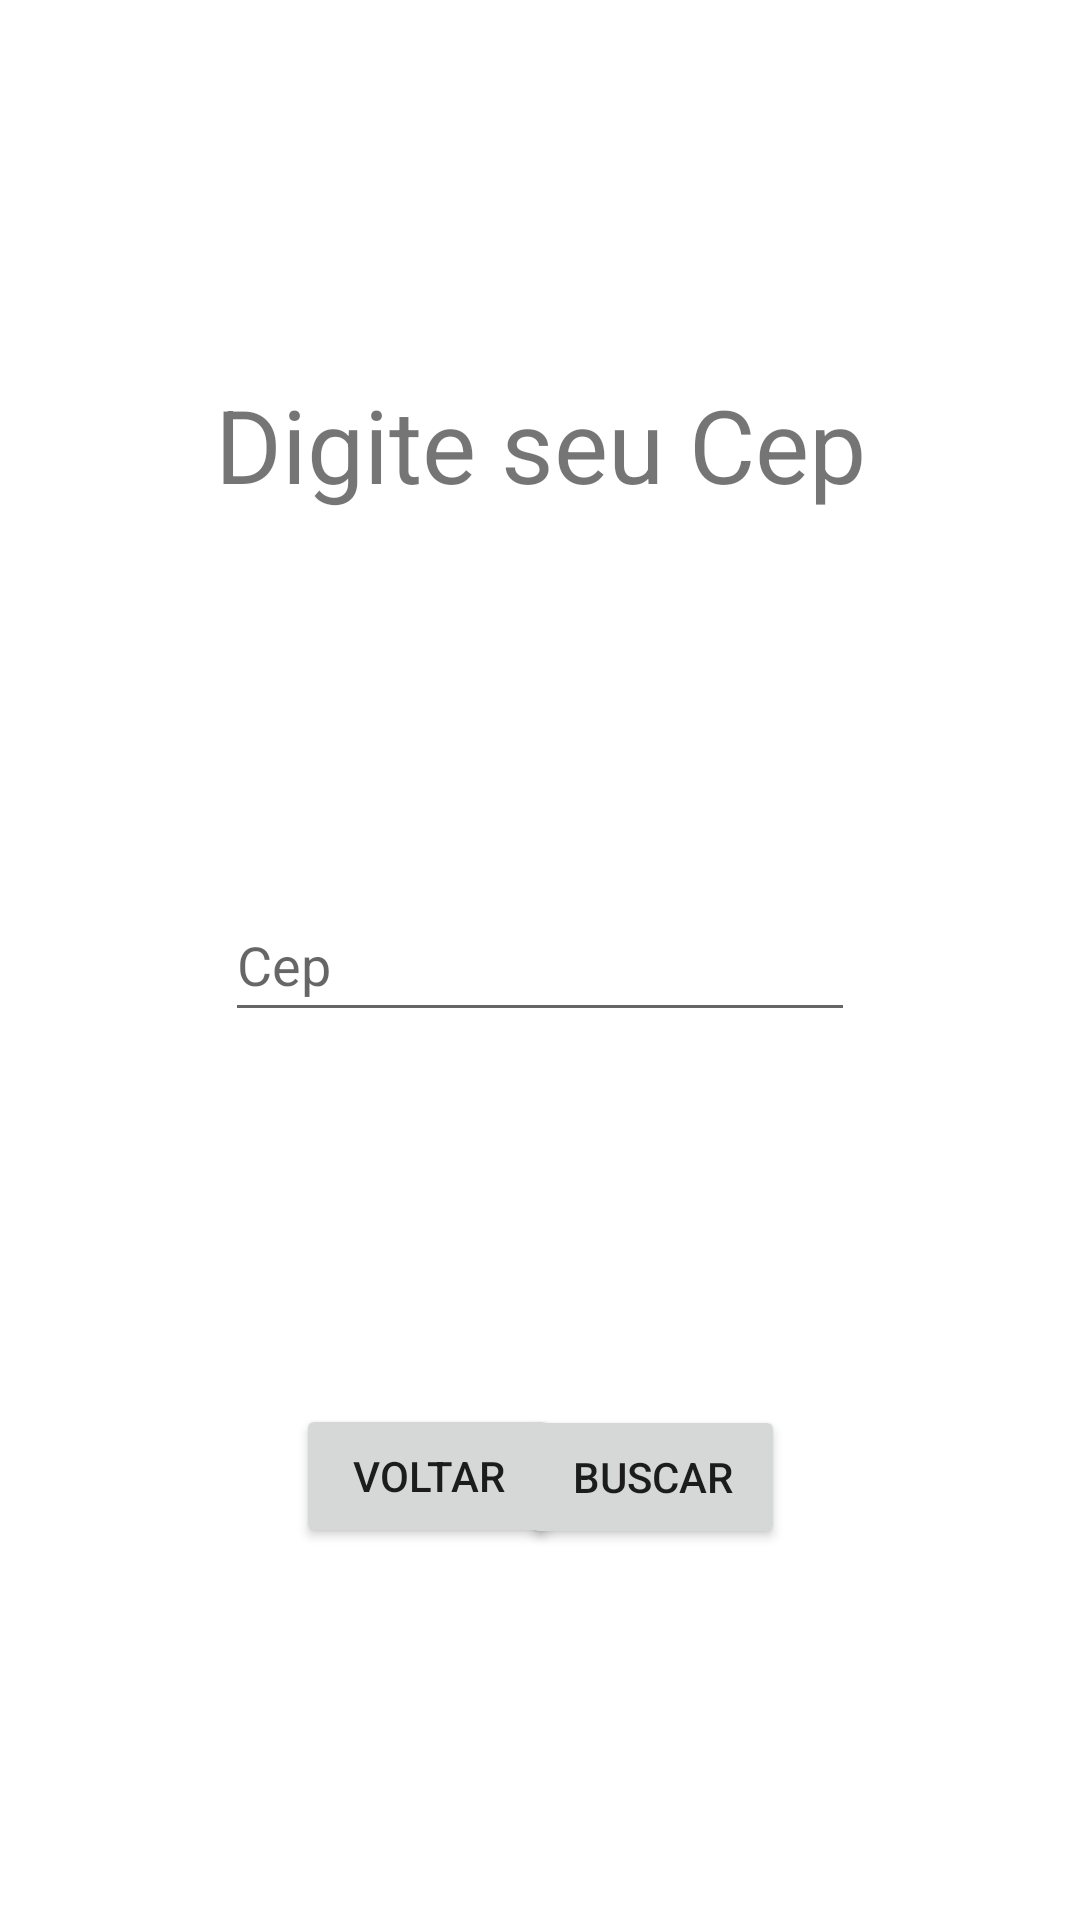

The Android layout XML behind this screen, and the referenced resources:
<!-- AndroidManifest.xml: application theme Theme.MltiView -->
<!-- res/layout/activity_cep.xml -->
<?xml version="1.0" encoding="utf-8"?>
<androidx.constraintlayout.widget.ConstraintLayout xmlns:android="http://schemas.android.com/apk/res/android"
    xmlns:app="http://schemas.android.com/apk/res-auto"
    xmlns:tools="http://schemas.android.com/tools"
    android:id="@+id/main"
    android:layout_width="match_parent"
    android:layout_height="match_parent"
    tools:context=".CepActivity">

    <TextView
        android:id="@+id/textView5"
        android:layout_width="wrap_content"
        android:layout_height="wrap_content"
        android:text="Digite seu Cep"
        android:textSize="34sp"
        app:layout_constraintBottom_toTopOf="@+id/CepText"
        app:layout_constraintEnd_toEndOf="parent"
        app:layout_constraintStart_toStartOf="parent"
        app:layout_constraintTop_toTopOf="parent" />

    <EditText
        android:id="@+id/CepText"
        android:layout_width="wrap_content"
        android:layout_height="wrap_content"
        android:ems="10"
        android:hint="Cep"
        android:inputType="text"
        android:minHeight="48dp"
        app:layout_constraintBottom_toBottomOf="parent"
        app:layout_constraintEnd_toEndOf="parent"
        app:layout_constraintStart_toStartOf="parent"
        app:layout_constraintTop_toTopOf="parent" />

    <Button
        android:id="@+id/CepBTN"
        android:layout_width="wrap_content"
        android:layout_height="wrap_content"
        android:text="Buscar"
        app:layout_constraintBottom_toBottomOf="parent"
        app:layout_constraintEnd_toEndOf="parent"
        app:layout_constraintStart_toStartOf="@+id/CepText"
        app:layout_constraintTop_toBottomOf="@+id/CepText"
        app:layout_constraintVertical_bias="0.501" />

    <Button
        android:id="@+id/Voltar"
        android:layout_width="wrap_content"
        android:layout_height="wrap_content"
        android:text="Voltar"
        app:layout_constraintBottom_toBottomOf="parent"
        app:layout_constraintEnd_toEndOf="@+id/CepText"
        app:layout_constraintStart_toStartOf="parent"
        app:layout_constraintTop_toBottomOf="@+id/CepText" />
</androidx.constraintlayout.widget.ConstraintLayout>
<!-- resources referenced by this layout -->
<resources>
  <style name="Theme.MltiView" parent="Theme.MaterialComponents.DayNight.DarkActionBar">
          
          <item name="colorPrimary">@color/purple_500</item>
          <item name="colorPrimaryVariant">@color/purple_700</item>
          <item name="colorOnPrimary">@color/white</item>
          
          <item name="colorSecondary">@color/teal_200</item>
          <item name="colorSecondaryVariant">@color/teal_700</item>
          <item name="colorOnSecondary">@color/black</item>
          
          <item name="android:statusBarColor">?attr/colorPrimaryVariant</item>
          
      </style>
  <!-- not gathered from this repository: default colours our renderer supplied (Android Studio template values) -->
  <color name="purple_500">#FF6200EE</color>
  <color name="purple_700">#FF3700B3</color>
  <color name="teal_200">#FF03DAC5</color>
  <color name="teal_700">#FF018786</color>
  <color name="black">#FF000000</color>
  <color name="white">#FFFFFFFF</color>
</resources>
